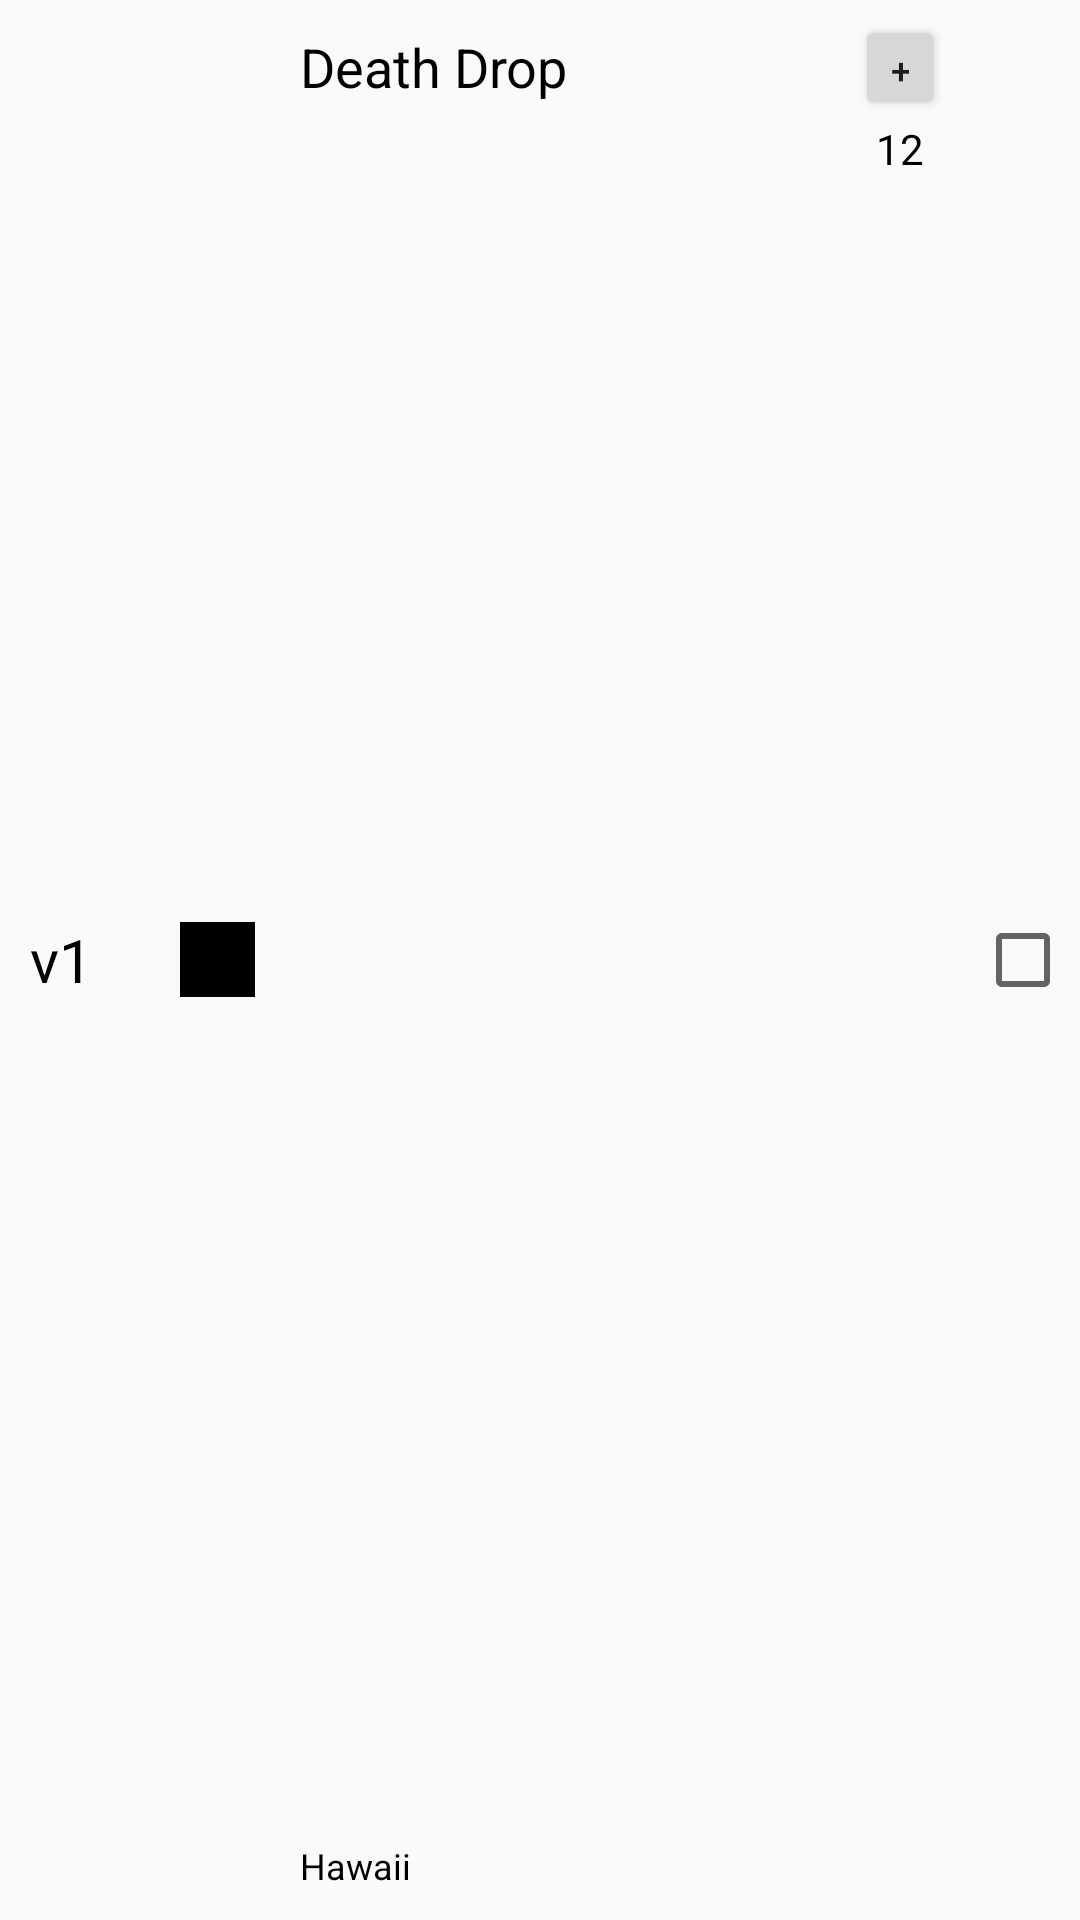

Here is an Android app screen rendered from its layout file. Give the layout XML and the strings, colors and styles it references.
<!-- AndroidManifest.xml: application theme AppTheme -->
<!-- res/layout/row.xml -->
<LinearLayout xmlns:android="http://schemas.android.com/apk/res/android"
    android:id="@+id/tracker_id"
    android:layout_width="fill_parent"
    android:layout_height="wrap_content"
    android:padding="5dp"
    android:background="@drawable/route_list_selector">

    <TextView
        android:id="@+id/DifficultyLevel"
        android:textSize="20sp"
        android:layout_width="40dp"
        android:layout_gravity="center"
        android:layout_height="wrap_content"
        android:text="v1"
        android:textColor="#000"
        android:layout_marginLeft="5dp"
        android:layout_marginRight="10dp"
        android:focusable="false"
        android:clickable="false" />

    <View
        android:id="@+id/ColorLabel"
        android:background="#000"
        android:layout_width="25dp"
        android:layout_height="25dp"
        android:layout_gravity="center_vertical"
        android:layout_marginRight="15dp"
        android:layout_marginTop="15dp"
        android:layout_marginBottom="15dp"
        android:focusable="false"
        android:clickable="false"/>

    <LinearLayout
        android:layout_width="0dp"
        android:layout_height="match_parent"
        android:layout_weight="1"
        android:orientation="vertical">

        <TextView
            android:id="@+id/RouteName"
            android:textSize="18sp"
            android:layout_width="fill_parent"
            android:layout_height="0dp"
            android:layout_weight="1"
            android:layout_marginTop="5dp"
            android:text="Death Drop"
            android:textColor="#000"
            android:focusable="false"
            android:clickable="false"/>

        <TextView
            android:id="@+id/Location"
            android:textSize="12sp"
            android:layout_width="fill_parent"
            android:layout_height="wrap_content"
            android:layout_marginBottom="5dp"
            android:text="Hawaii"
            android:textColor="#000"
            android:focusable="false"
            android:clickable="false"/>

    </LinearLayout>

    <LinearLayout
        android:layout_width="wrap_content"
        android:layout_height="match_parent"
        android:orientation="vertical">

        <Button
            android:id="@+id/TimesClimbedIncrementor"
            android:layout_width="30dp"
            android:layout_height="35dp"
            android:textSize="12sp"
            android:text="+"
            android:focusable="false" />

        <TextView
            android:id="@+id/TimesClimbed"
            android:layout_width="wrap_content"
            android:layout_height="wrap_content"
            android:textSize="14sp"
            android:text="12"
            android:layout_gravity="center_horizontal"
            android:textColor="#000"
            android:focusable="false"
            android:clickable="false" />

    </LinearLayout>

    <CheckBox
        android:id="@+id/checkboxComplete"
        android:layout_width="30dp"
        android:layout_height="30dp"
        android:layout_gravity="center_vertical"
        android:layout_marginLeft="10dp"
        android:focusable="false"/>

</LinearLayout>
<!-- resources referenced by this layout -->
<resources>
  <!-- drawable route_list_selector (drawable) -->
  <?xml version="1.0" encoding="utf-8"?>
  <selector xmlns:android="http://schemas.android.com/apk/res/android">
      <item android:state_selected="true"
            android:drawable="@color/list_selected_color" />
      <item android:state_activated="true"
          android:drawable="@color/list_selected_color"/>
      <item android:state_pressed="true"
          android:drawable="@color/list_selected_color"/>
      <item android:drawable="@android:color/transparent"/>
  </selector>
  <style name="AppTheme" parent="Theme.AppCompat.Light.DarkActionBar">
          
      </style>
  <color name="list_selected_color">#999999</color>
</resources>
